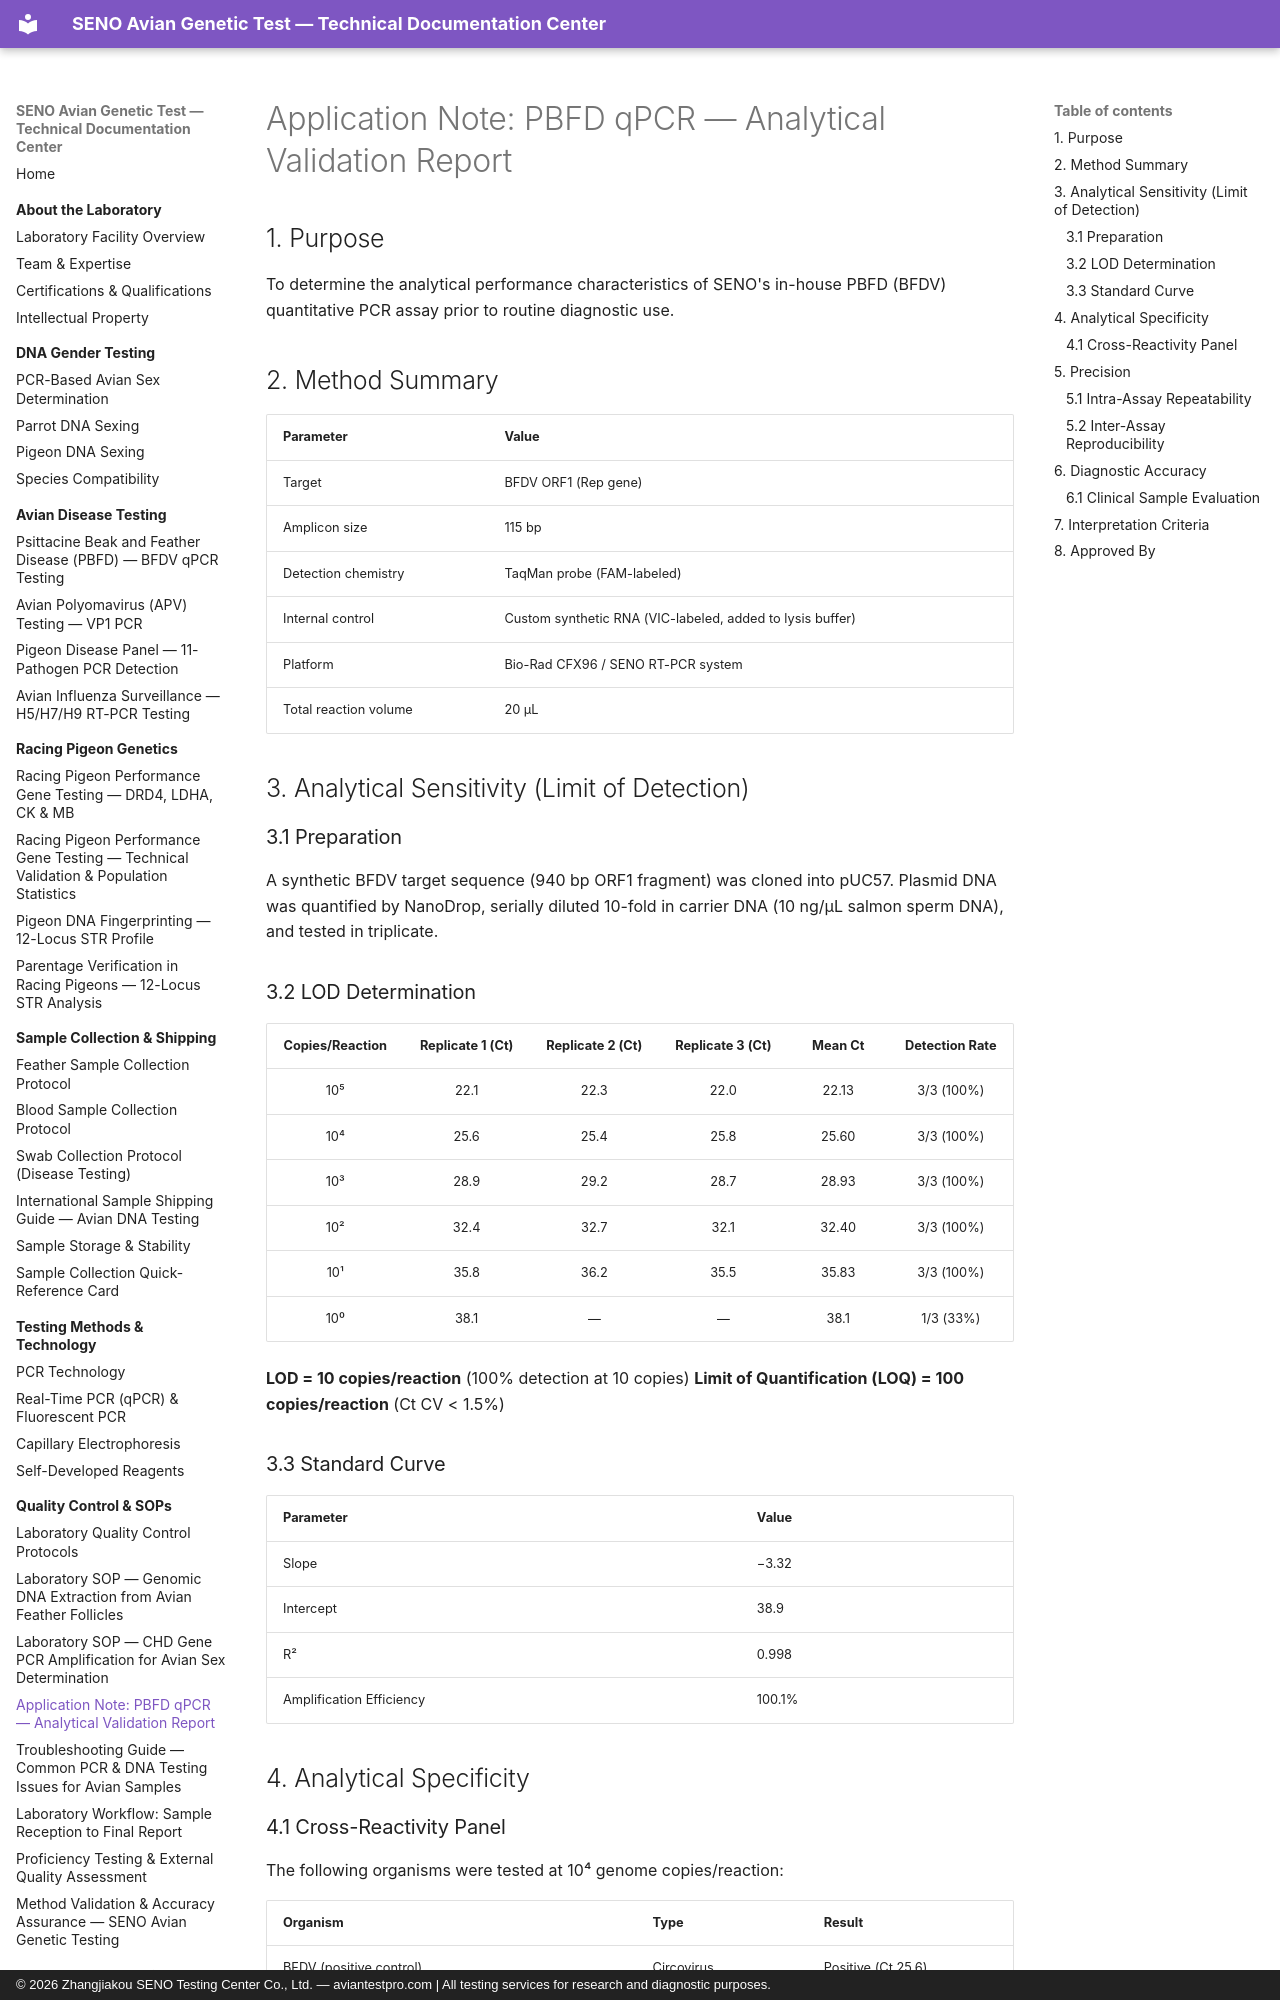

repository: martinxionbiotech-max/aviantestpro.com · page: quality-control/pbfd-qpcr-validation/index.html · generator: mkdocs · copyright: © 2026 Zhangjiakou SENO Testing Center Co., Ltd. — aviantestpro.com | All testing services for research and diagnostic purposes.

# Application Note: PBFD qPCR — Analytical Validation Report

## 1. Purpose

To determine the analytical performance characteristics of SENO's in-house PBFD (BFDV) quantitative PCR assay prior to routine diagnostic use.

## 2. Method Summary

| Parameter | Value |
|:----------|:------|
| Target | BFDV ORF1 (Rep gene) |
| Amplicon size | 115 bp |
| Detection chemistry | TaqMan probe (FAM-labeled) |
| Internal control | Custom synthetic RNA (VIC-labeled, added to lysis buffer) |
| Platform | Bio-Rad CFX96 / SENO RT-PCR system |
| Total reaction volume | 20 µL |

## 3. Analytical Sensitivity (Limit of Detection)

### 3.1 Preparation

A synthetic BFDV target sequence (940 bp ORF1 fragment) was cloned into pUC57. Plasmid DNA was quantified by NanoDrop, serially diluted 10-fold in carrier DNA (10 ng/µL salmon sperm DNA), and tested in triplicate.

### 3.2 LOD Determination

| Copies/Reaction | Replicate 1 (Ct) | Replicate 2 (Ct) | Replicate 3 (Ct) | Mean Ct | Detection Rate |
|:---------------:|:----------------:|:----------------:|:----------------:|:-------:|:--------------:|
| 10⁵ | 22.1 | 22.3 | 22.0 | 22.13 | 3/3 (100%) |
| 10⁴ | 25.6 | 25.4 | 25.8 | 25.60 | 3/3 (100%) |
| 10³ | 28.9 | 29.2 | 28.7 | 28.93 | 3/3 (100%) |
| 10² | 32.4 | 32.7 | 32.1 | 32.40 | 3/3 (100%) |
| 10¹ | 35.8 | 36.2 | 35.5 | 35.83 | 3/3 (100%) |
| 10⁰ | 38.1 | — | — | 38.1 | 1/3 (33%) |

**LOD = 10 copies/reaction** (100% detection at 10 copies)
**Limit of Quantification (LOQ) = 100 copies/reaction** (Ct CV < 1.5%)

### 3.3 Standard Curve

| Parameter | Value |
|:----------|:------|
| Slope | −3.32 |
| Intercept | 38.9 |
| R² | 0.998 |
| Amplification Efficiency | 100.1% |

## 4. Analytical Specificity
